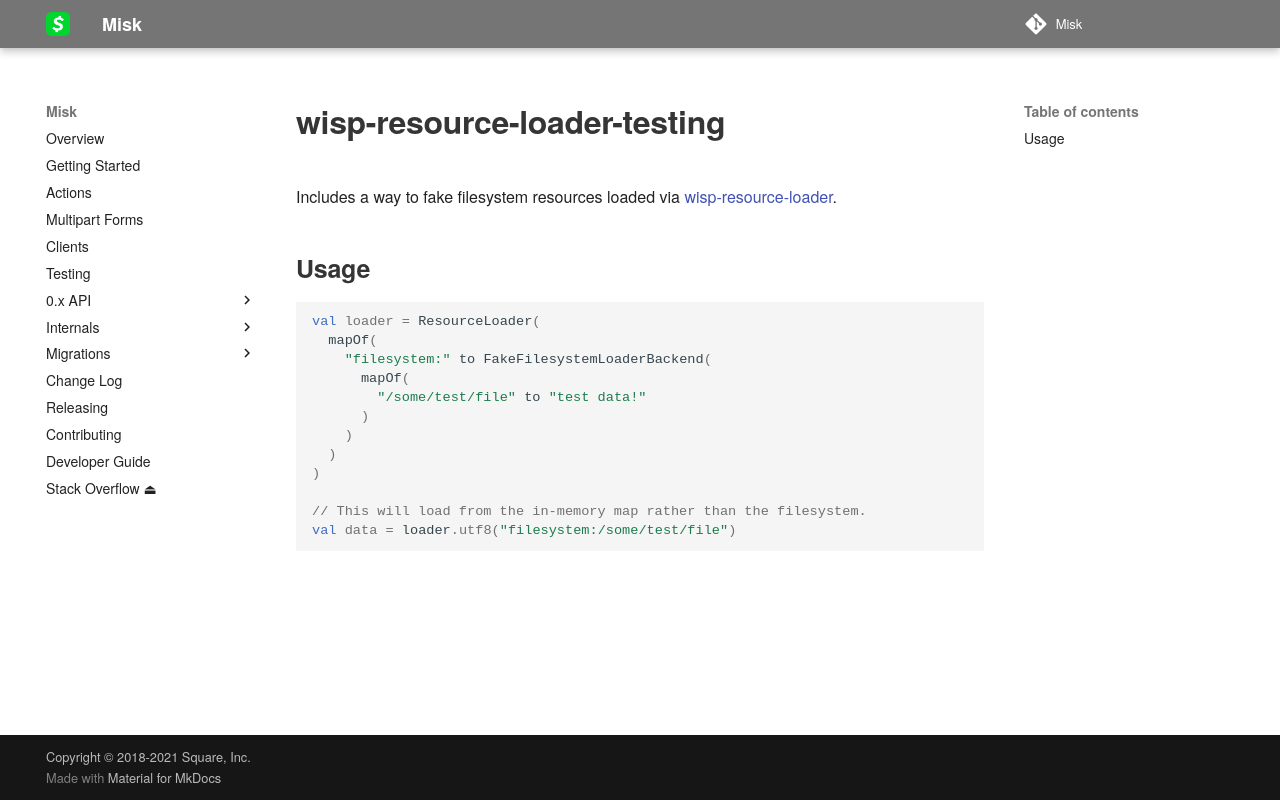

repository: cashapp/misk · page: wisp/wisp-resource-loader-testing/index.html · generator: mkdocs

# wisp-resource-loader-testing

Includes a way to fake filesystem resources loaded
via [wisp-resource-loader](https://github.com/cashapp/wisp/tree/main/wisp-resource-loader).

## Usage

```kotlin
val loader = ResourceLoader(
  mapOf(
    "filesystem:" to FakeFilesystemLoaderBackend(
      mapOf(
        "/some/test/file" to "test data!"
      )
    )
  )
)

// This will load from the in-memory map rather than the filesystem.
val data = loader.utf8("filesystem:/some/test/file")
```
